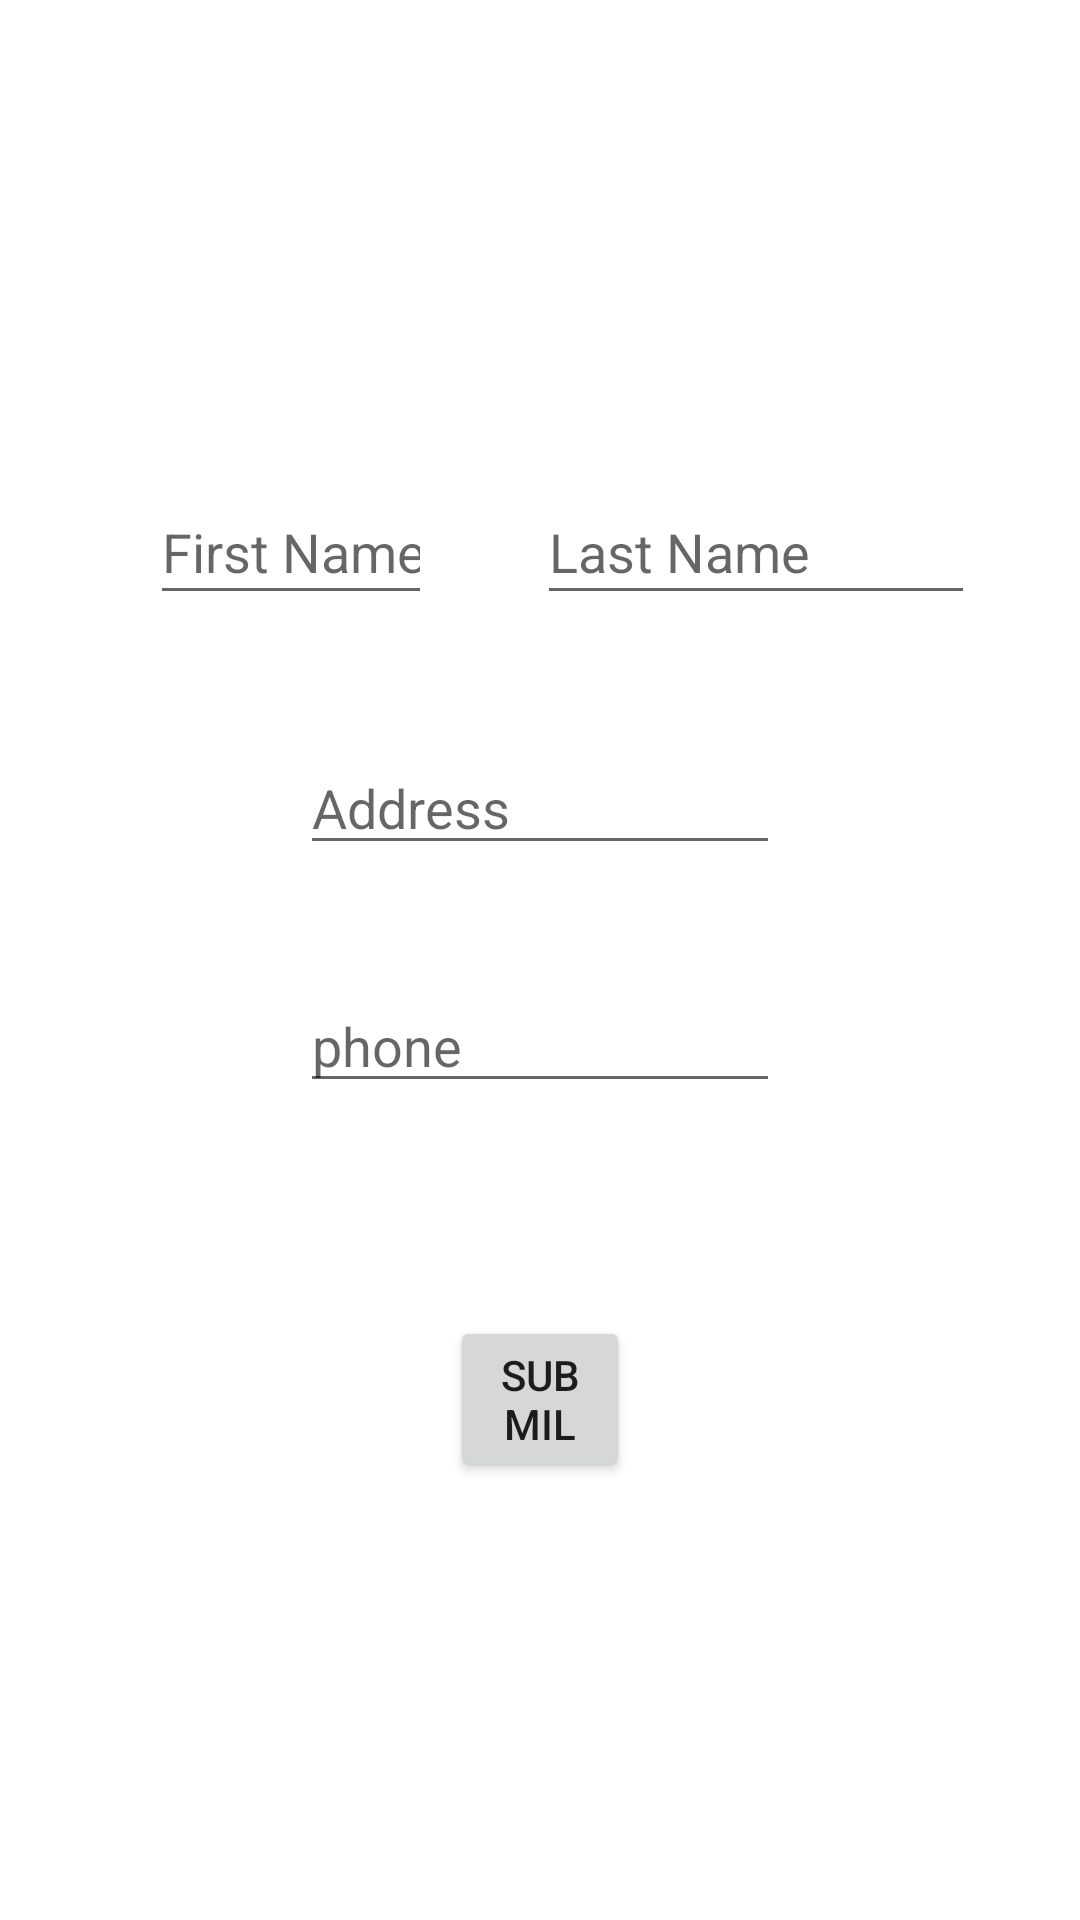

This screen was rendered from an Android layout file. Write that file and the resources it references.
<!-- AndroidManifest.xml: application theme Theme.AthetaAssignmaent -->
<!-- res/layout/activity_add.xml -->
<?xml version="1.0" encoding="utf-8"?>
<RelativeLayout xmlns:android="http://schemas.android.com/apk/res/android"
    xmlns:app="http://schemas.android.com/apk/res-auto"
    xmlns:tools="http://schemas.android.com/tools"
    android:layout_width="match_parent"
    android:layout_height="match_parent"
    tools:context=".AddActivity"
    android:orientation="vertical">


    <EditText
        android:id="@+id/fName"
        android:layout_width="135dp"
        android:layout_height="45dp"
        android:layout_alignParentStart="true"
        android:layout_alignParentTop="true"
        android:layout_marginStart="50dp"
        android:layout_marginTop="160dp"
        android:layout_marginEnd="35dp"
        android:layout_toStartOf="@+id/lName"
        android:ems="10"
        android:inputType="textPersonName"
        android:hint="First Name"/>

    <EditText
        android:id="@+id/lName"
        android:layout_width="146dp"
        android:layout_height="45dp"
        android:layout_alignParentTop="true"
        android:layout_alignParentEnd="true"
        android:layout_marginTop="160dp"
        android:layout_marginEnd="35dp"
        android:ems="10"
        android:inputType="textPersonName"
        android:hint="Last Name" />

    <EditText
        android:id="@+id/add"
        android:layout_width="wrap_content"
        android:layout_height="wrap_content"
        android:layout_below="@+id/lName"
        android:layout_alignParentStart="true"
        android:layout_alignParentEnd="true"
        android:layout_marginStart="100dp"
        android:layout_marginTop="42dp"
        android:layout_marginEnd="100dp"
        android:ems="10"
        android:inputType="textPersonName"
        android:hint="Address"
        app:layout_constraintEnd_toEndOf="parent"
        app:layout_constraintStart_toStartOf="parent"
        tools:ignore="MissingConstraints"
        tools:layout_editor_absoluteY="375dp" />

    <EditText
        android:id="@+id/phone"
        android:layout_width="wrap_content"
        android:layout_height="wrap_content"
        android:layout_below="@+id/add"
        android:layout_alignParentStart="true"
        android:layout_alignParentEnd="true"
        android:layout_marginStart="100dp"
        android:layout_marginTop="38dp"
        android:layout_marginEnd="100dp"
        android:ems="10"
        android:inputType="phone"
        android:maxLength="10"
        android:hint="phone"
        app:layout_constraintEnd_toEndOf="parent"
        app:layout_constraintStart_toStartOf="parent"
        tools:layout_editor_absoluteY="287dp" />

    <Button
        android:id="@+id/button"
        android:layout_width="wrap_content"
        android:layout_height="wrap_content"
        android:layout_below="@+id/phone"
        android:layout_alignParentStart="true"
        android:layout_alignParentEnd="true"
        android:layout_marginStart="150dp"
        android:layout_marginTop="71dp"
        android:layout_marginEnd="150dp"
        android:text="Submil" />

    <ProgressBar
        android:id="@+id/progressBar"
        style="?android:attr/progressBarStyle"
        android:layout_width="wrap_content"
        android:layout_height="wrap_content"
        android:layout_below="@+id/phone"
        android:layout_alignParentStart="true"
        android:layout_alignParentEnd="true"
        android:layout_marginStart="180dp"
        android:layout_marginTop="77dp"
        android:layout_marginEnd="180dp"
        android:visibility="gone"/>

</RelativeLayout>
<!-- resources referenced by this layout -->
<resources>
  <style name="Theme.AthetaAssignmaent" parent="Theme.MaterialComponents.DayNight.DarkActionBar">
          
          <item name="colorPrimary">@color/purple_500</item>
          <item name="colorPrimaryVariant">@color/purple_700</item>
          <item name="colorOnPrimary">@color/white</item>
          
          <item name="colorSecondary">@color/teal_200</item>
          <item name="colorSecondaryVariant">@color/teal_700</item>
          <item name="colorOnSecondary">@color/black</item>
          
          <item name="android:statusBarColor" tools:targetApi="l">?attr/colorPrimaryVariant</item>
          
      </style>
  <!-- not gathered from this repository: default colours our renderer supplied (Android Studio template values) -->
  <color name="purple_500">#FF6200EE</color>
  <color name="purple_700">#FF3700B3</color>
  <color name="teal_200">#FF03DAC5</color>
  <color name="teal_700">#FF018786</color>
  <color name="black">#FF000000</color>
  <color name="white">#FFFFFFFF</color>
</resources>
